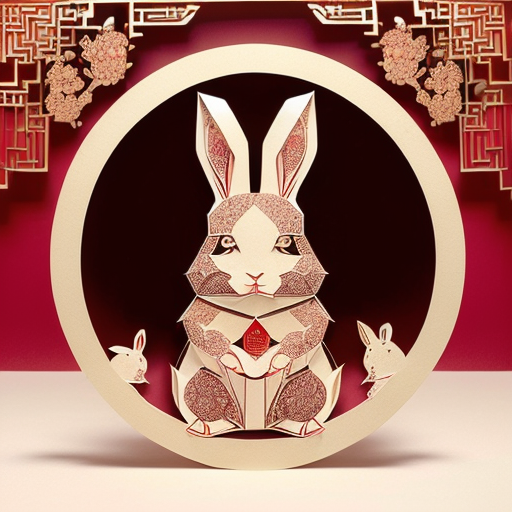
Generation parameters embedded in this image by AUTOMATIC1111 Stable Diffusion web UI or a fork of it (Forge, ...) (PNG 'parameters' text chunk):
(((masterpiece))), best quality,
((Chinese paper-cut art of cute rabbit)), ((Chinese paper-cut)), ((complicated paper-cut with many paper layers)), ((every paper layer with shadows)), (round red background paper), single color on each paper layer, front light, (detailed accurate rabbit face), chinese  gold coin as small pendant on background, three-dimensional
Negative prompt: ((blurry)), watermark, signature, text, weird face
Steps: 32, Sampler: Euler a, CFG scale: 9.5, Seed: 3506901198, Size: 512x512, Model hash: 10a699c0f3, Model: deliberate_v11